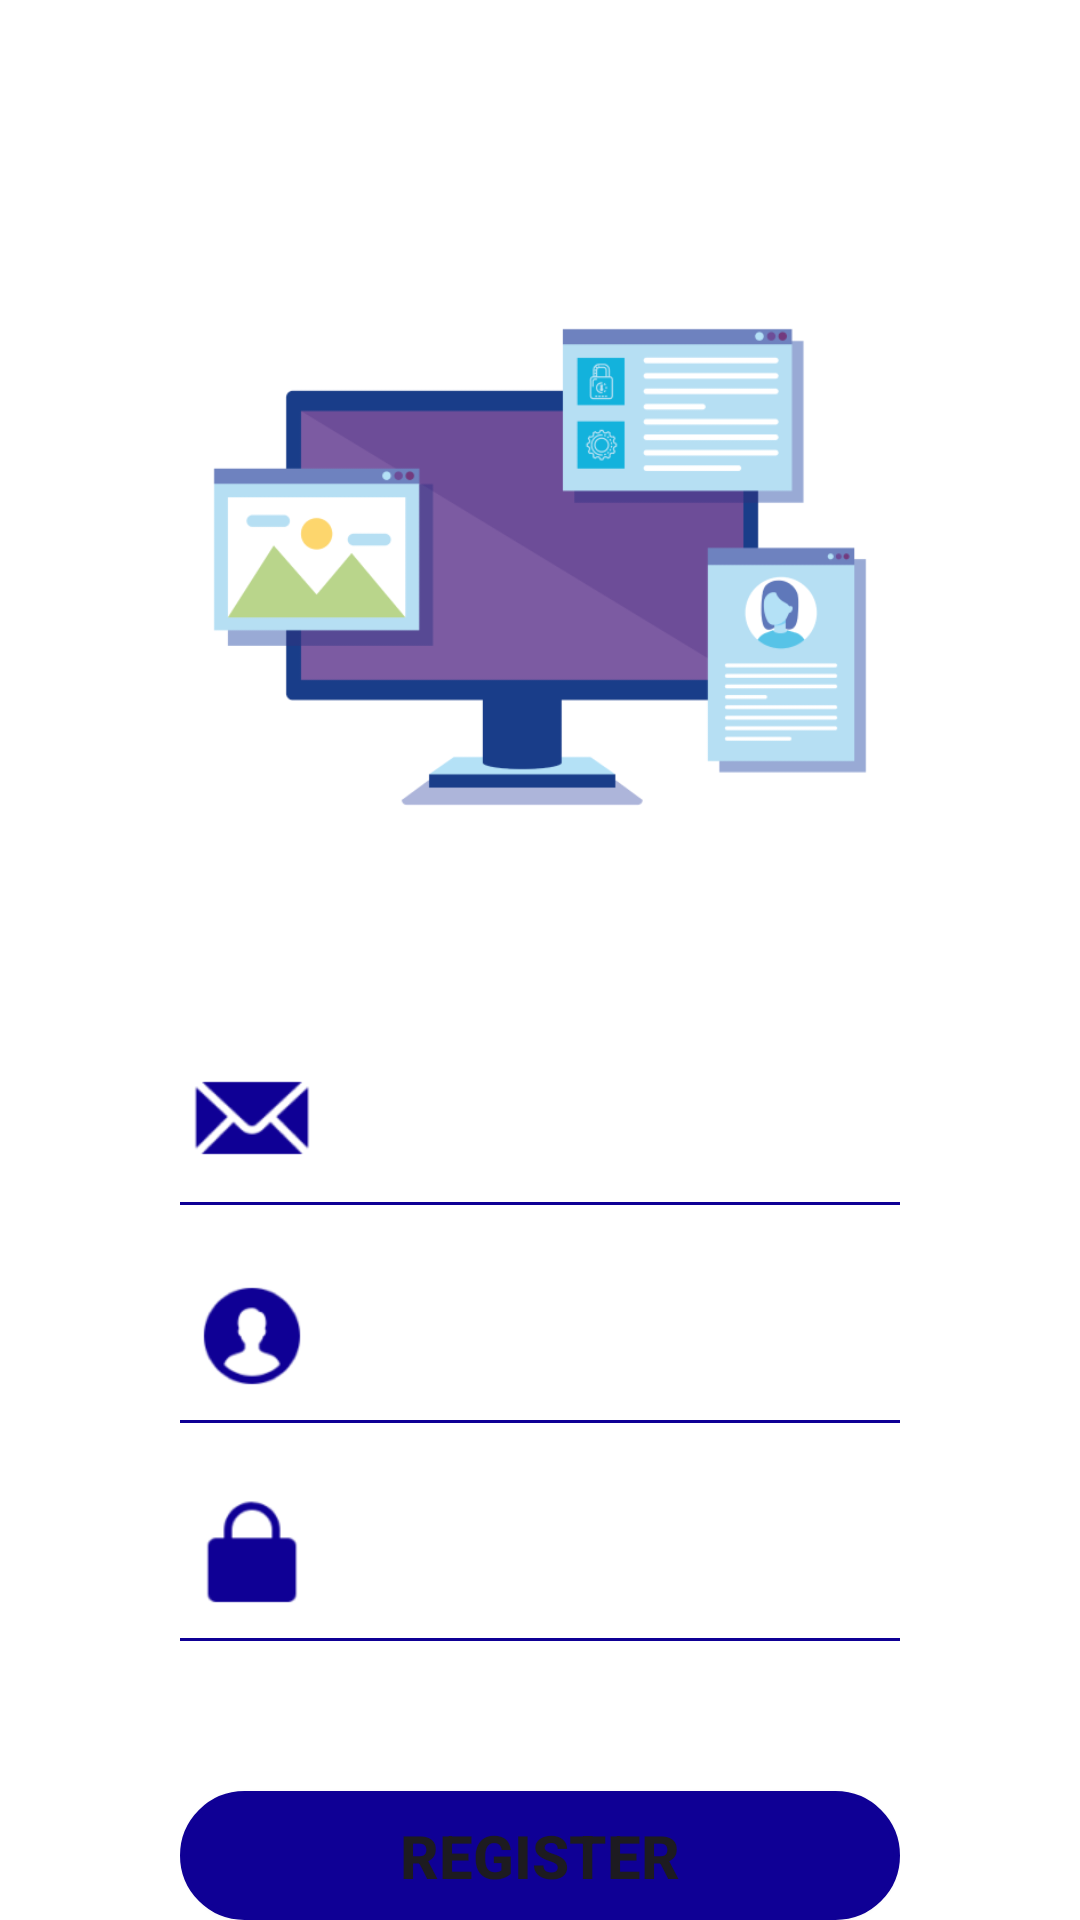

Write the Android layout XML for this screen, with the resource values it uses.
<!-- AndroidManifest.xml: application theme Theme.BP_3_P3_20220810124 -->
<!-- res/layout/activity_register.xml -->
<?xml version="1.0" encoding="utf-8"?>
<LinearLayout xmlns:android="http://schemas.android.com/apk/res/android"
    xmlns:app="http://schemas.android.com/apk/res-auto"
    xmlns:tools="http://schemas.android.com/tools"
    android:id="@+id/main"
    android:layout_width="match_parent"
    android:layout_height="match_parent"
    android:orientation="vertical"
    android:background="@color/white"
    tools:context=".MainActivity">
    <androidx.appcompat.widget.Toolbar
        android:id="@+id/toolbar"
        android:layout_width="match_parent"
        android:layout_height="?attr/actionBarSize"
        android:background="@color/white"
        android:theme="@style/ThemeOverlay.AppCompat.Dark.ActionBar"
        android:elevation="4dp">
        <TextView
            android:id="@+id/toolbar_title"
            android:layout_width="wrap_content"
            android:layout_height="wrap_content"
            android:layout_gravity="center"
            android:text=""
            android:textColor="@color/primary"
            android:textSize="20sp"
            android:textStyle="bold" />
    </androidx.appcompat.widget.Toolbar>
    <LinearLayout
        android:layout_width="match_parent"
        android:layout_height="match_parent"
        android:gravity="center"
        android:paddingHorizontal="60dp"
        android:orientation="vertical">
        <ImageView
            android:src="@drawable/computer"
            android:layout_width="match_parent"
            android:layout_marginBottom="20dp"
            android:layout_gravity="center"
            android:layout_height="250dp"/>
        <LinearLayout
            android:layout_marginBottom="5dp"
            android:layout_width="match_parent"
            android:orientation="vertical"
            android:layout_height="wrap_content">
            <com.google.android.material.textfield.TextInputLayout
                android:layout_width="match_parent"
                app:boxBackgroundColor="@color/white"
                app:startIconDrawable="@drawable/prefix_email"
                app:boxBackgroundMode="none"
                app:startIconTint="@color/primary"
                android:layout_height="wrap_content">
                <com.google.android.material.textfield.TextInputEditText
                    android:layout_width="match_parent"
                    android:layout_height="wrap_content"
                    android:autofillHints="true"
                    android:id="@+id/email"
                    />
            </com.google.android.material.textfield.TextInputLayout>
            <View
                android:layout_width="match_parent"
                android:layout_height="1dp"
                android:background="@color/primary" />
        </LinearLayout>
        <LinearLayout
            android:layout_marginBottom="5dp"
            android:layout_width="match_parent"
            android:orientation="vertical"
            android:layout_height="wrap_content">
            <com.google.android.material.textfield.TextInputLayout
                android:layout_width="match_parent"
                app:boxBackgroundColor="@color/white"
                app:startIconDrawable="@drawable/prefix_username"
                app:boxBackgroundMode="none"
                app:startIconTint="@color/primary"
                android:layout_height="wrap_content">
                <com.google.android.material.textfield.TextInputEditText
                    android:layout_width="match_parent"
                    android:layout_height="wrap_content"
                    android:autofillHints="true"
                    android:id="@+id/username"
                    />
            </com.google.android.material.textfield.TextInputLayout>
            <View
                android:layout_width="match_parent"
                android:layout_height="1dp"
                android:background="@color/primary" />
        </LinearLayout>
        <LinearLayout
            android:layout_marginBottom="50dp"
            android:layout_width="match_parent"
            android:orientation="vertical"
            android:layout_height="wrap_content">
            <com.google.android.material.textfield.TextInputLayout
                android:layout_width="match_parent"
                app:boxBackgroundColor="@color/white"
                app:startIconDrawable="@drawable/prefix_password"
                app:boxBackgroundMode="none"
                app:startIconTint="@color/primary"
                android:layout_height="wrap_content">
                <com.google.android.material.textfield.TextInputEditText
                    android:layout_width="match_parent"
                    android:layout_height="wrap_content"
                    android:autofillHints="true"
                    android:id="@+id/password"
                    android:inputType="textPassword"
                    />
            </com.google.android.material.textfield.TextInputLayout>
            <View
                android:layout_width="match_parent"
                android:layout_height="1dp"
                android:background="@color/primary" />
        </LinearLayout>
        <Button
            android:id="@+id/btn"
            android:background="@drawable/rounded_full_primary"
            android:text="Register"
            android:textSize="20dp"
            android:textStyle="bold"
            android:backgroundTint="@null"
            app:backgroundTint="@null"
            android:layout_width="match_parent"
            android:layout_height="wrap_content"/>
    </LinearLayout>
</LinearLayout>
<!-- resources referenced by this layout -->
<resources>
  <color name="primary">#FF0F0095</color>
  <color name="white">#FFFFFFFF</color>
  <!-- drawable computer: png bitmap (drawable, 22217 bytes) -->
  <!-- drawable prefix_email (drawable) -->
  <?xml version="1.0" encoding="utf-8"?>
  <layer-list xmlns:android="http://schemas.android.com/apk/res/android"
      >
      <item android:width="40dp" android:height="40dp"
          android:drawable="@drawable/message" />
  </layer-list>
  <!-- drawable prefix_password (drawable) -->
  <?xml version="1.0" encoding="utf-8"?>
  <layer-list xmlns:android="http://schemas.android.com/apk/res/android"
      >
      <item android:width="40dp" android:height="40dp"
          android:drawable="@drawable/lock" />
  </layer-list>
  <!-- drawable prefix_username (drawable) -->
  <?xml version="1.0" encoding="utf-8"?>
  <layer-list xmlns:android="http://schemas.android.com/apk/res/android"
      >
      <item android:width="40dp" android:height="40dp"
          android:drawable="@drawable/user" />
  </layer-list>
  <!-- drawable rounded_full_primary (drawable) -->
  <shape xmlns:android="http://schemas.android.com/apk/res/android">
      <solid android:color="@color/primary" />
      <corners android:radius="1000dp" />
      <stroke
          android:width="2dp"
          android:color="@color/primary" />
  </shape>
  <style name="Theme.BP_3_P3_20220810124" parent="Base.Theme.BP_3_P3_20220810124" />
  <!-- drawable message: png bitmap (drawable, 3228 bytes) -->
  <!-- drawable lock: png bitmap (drawable, 1582 bytes) -->
  <!-- drawable user: png bitmap (drawable, 3162 bytes) -->
  <style name="Base.Theme.BP_3_P3_20220810124" parent="Theme.Material3.DayNight.NoActionBar">
          
  
      </style>
</resources>
